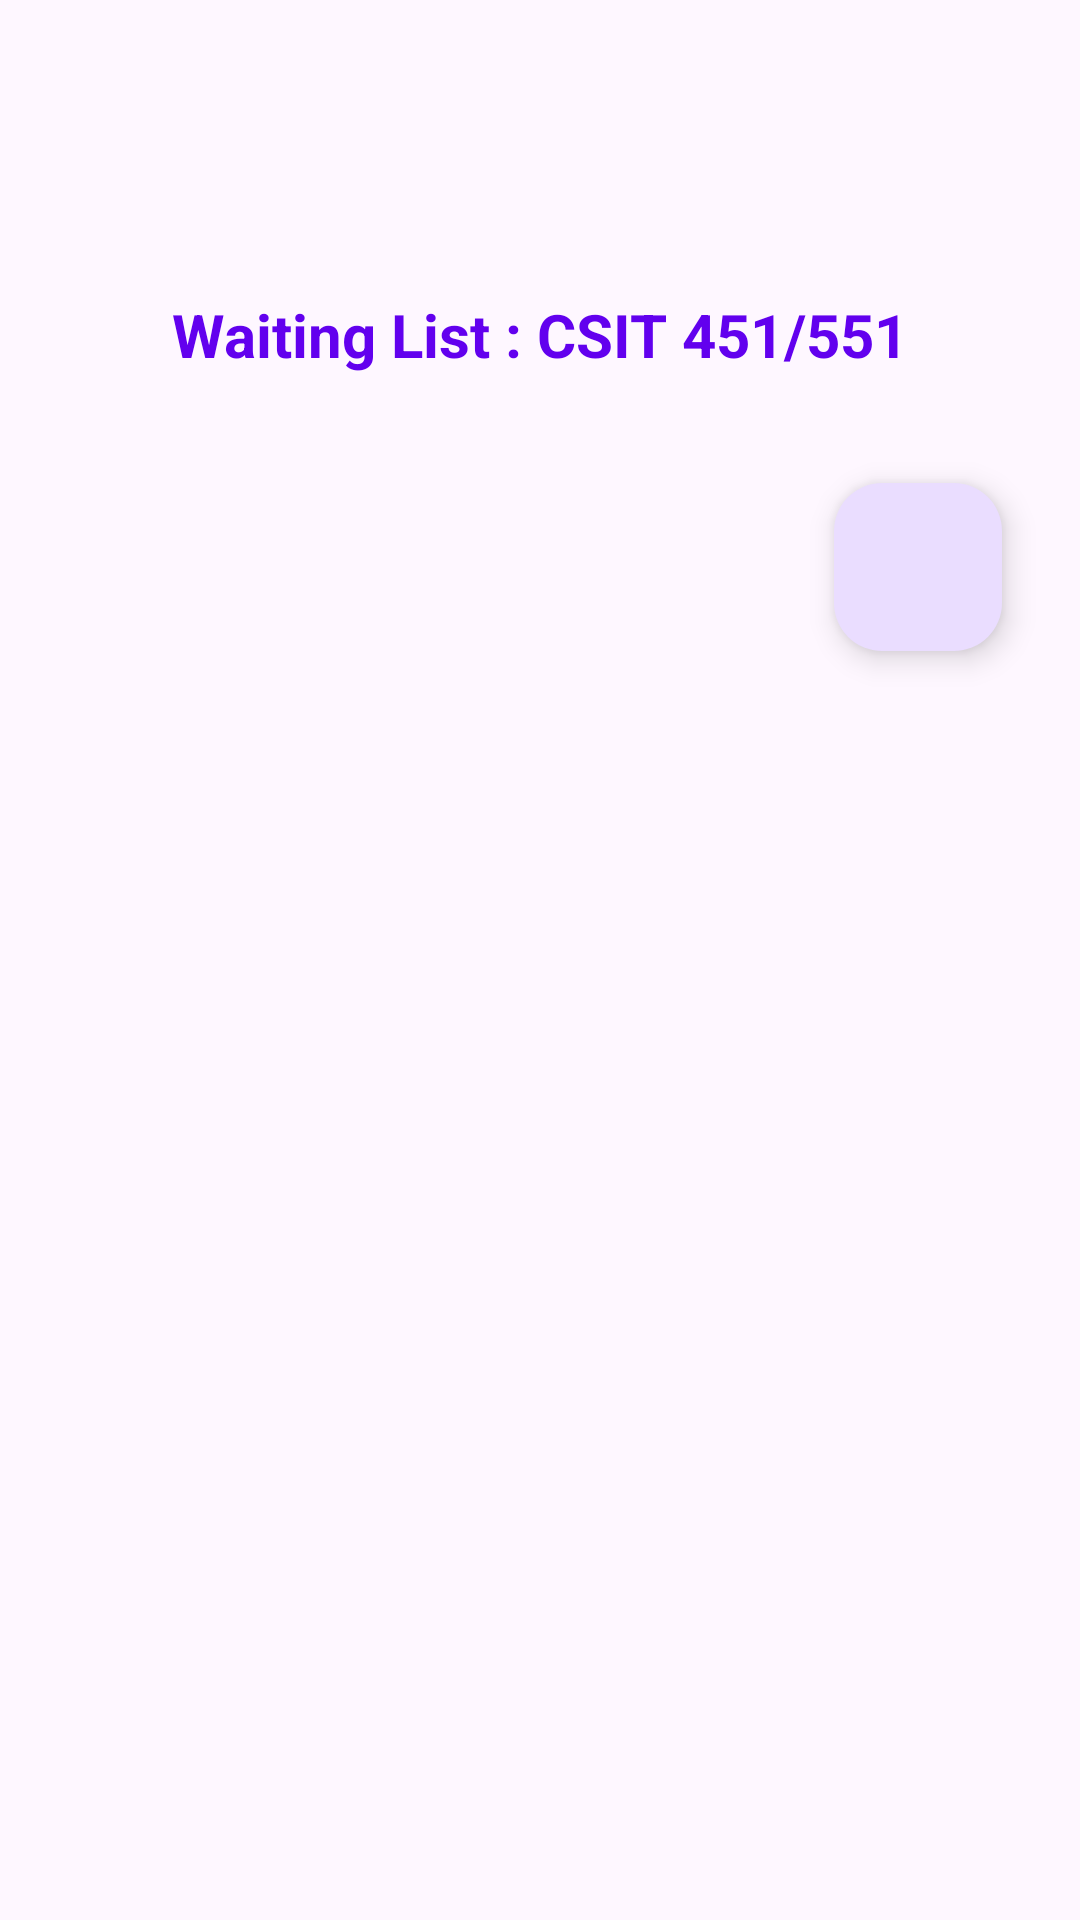

Reconstruct the res/layout file that produces this screen, plus the resources it refers to.
<!-- AndroidManifest.xml: application theme Theme.WaitingList -->
<!-- res/layout/activity_main.xml -->
<LinearLayout xmlns:android="http://schemas.android.com/apk/res/android"
    xmlns:app="http://schemas.android.com/apk/res-auto"
    xmlns:tools="http://schemas.android.com/tools"
    android:layout_width="match_parent"
    android:layout_height="match_parent"
    android:orientation="vertical"
    tools:context=".MainActivity">

    <LinearLayout
        android:layout_width="match_parent"
        android:layout_gravity="center_horizontal"
        android:layout_marginTop="20dp"
        android:layout_height="match_parent"
        android:orientation="vertical">
            <LinearLayout
                android:layout_width="match_parent"
                android:layout_gravity="center_horizontal"
                android:layout_margin="10dp"
                android:layout_height="match_parent"
                android:orientation="vertical">



                <Button
                    android:id="@+id/btndelete"
                    android:layout_width="200dp"
                    android:layout_marginHorizontal="10dp"
                    android:layout_gravity="center_horizontal"
                    android:layout_height="wrap_content"
                    android:visibility="invisible"
                    android:text="Delete Student"
                    >

                </Button>

                <TextView
                    android:layout_width="match_parent"
                    android:layout_height="wrap_content"
                    android:layout_marginTop="20dp"
                    android:textSize="20dp"
                    android:gravity="center_horizontal"
                    android:textStyle="bold"
                    android:textColor="@color/design_default_color_primary"
                    android:layout_gravity="center_horizontal"
                    android:text="Waiting List : CSIT 451/551" />

                <View
                    android:layout_width="wrap_content"
                    android:layout_height="20dp">

                </View>



                <ListView
                    android:id="@+id/waitinglist"
                    android:layout_width="match_parent"
                    android:divider="@null"
                    android:layout_height="wrap_content" >
                </ListView>

                <com.google.android.material.floatingactionbutton.FloatingActionButton
                    android:id="@+id/btnadd"
                    android:layout_width="wrap_content"
                    android:layout_height="wrap_content"
                    android:layout_gravity="end"
                    android:layout_margin="16dp"
                    android:src="@drawable/baseline_add_24"
                    />




            </LinearLayout>



    </LinearLayout>


</LinearLayout>
<!-- resources referenced by this layout -->
<resources>
  <style name="Theme.WaitingList" parent="Base.Theme.WaitingList" />
  <style name="Base.Theme.WaitingList" parent="Theme.Material3.DayNight.NoActionBar">
          
          
      </style>
</resources>
